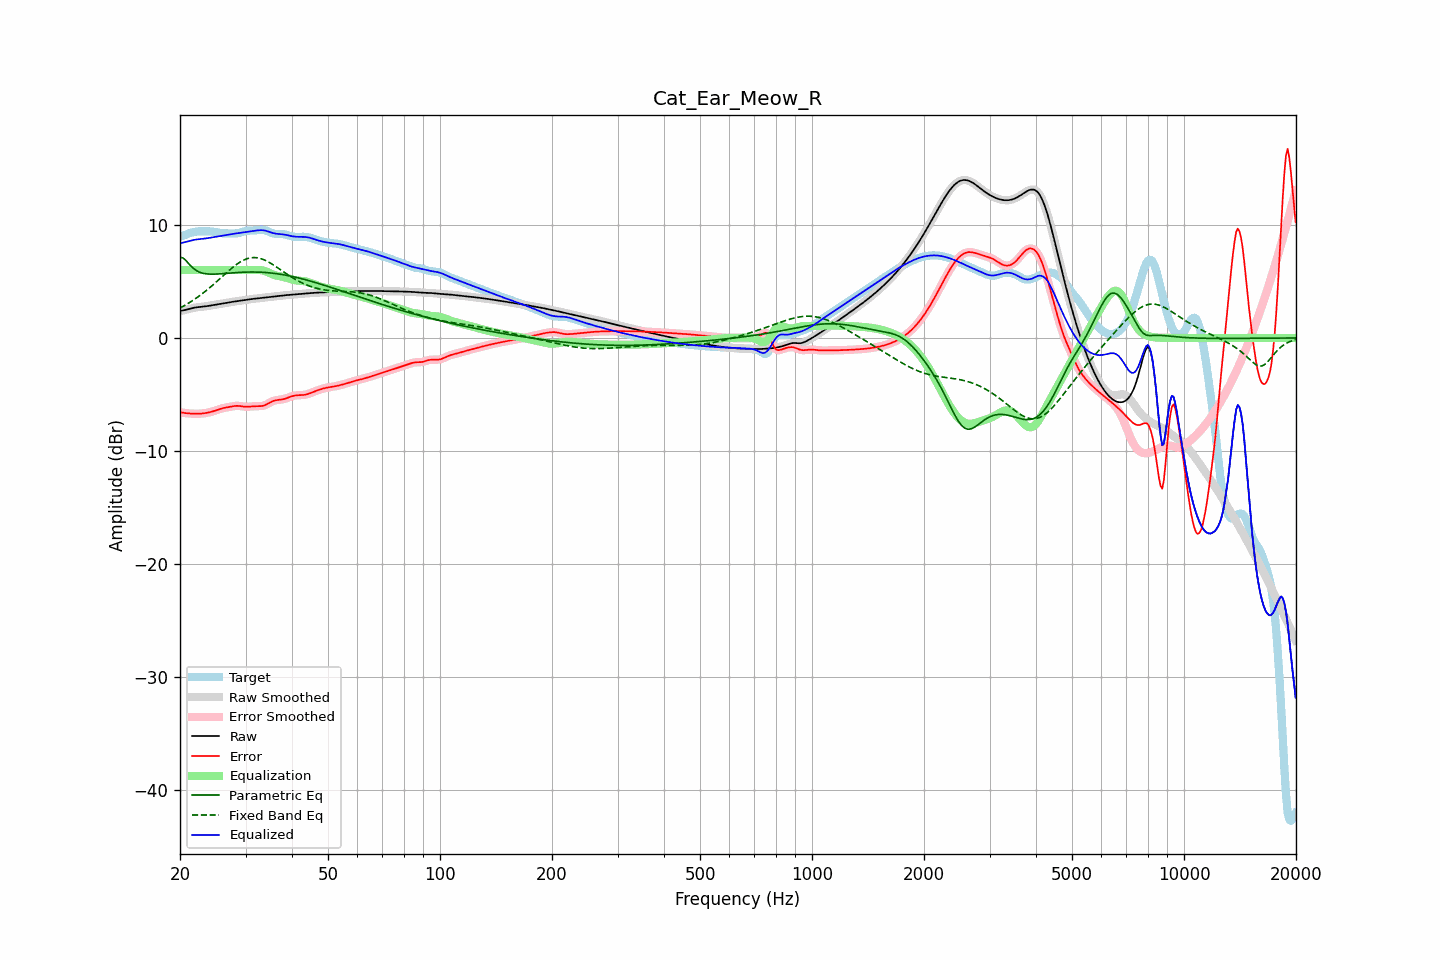

The file beside this chart, header and first rows:
frequency, raw, error, smoothed, error_smoothed, equalization, parametric_eq, fixed_band_eq, equalized_raw, equalized_smoothed, target
20.00, 2.38, -6.57, 2.38, -6.57, 6.00, 7.13, 2.65, 8.38, 8.38, 8.95
20.20, 2.41, -6.60, 2.41, -6.60, 6.00, 7.10, 2.72, 8.41, 8.41, 9.00
20.40, 2.44, -6.62, 2.44, -6.62, 6.00, 7.07, 2.80, 8.44, 8.44, 9.05
20.61, 2.47, -6.64, 2.47, -6.64, 6.00, 6.94, 2.88, 8.47, 8.47, 9.11
20.81, 2.50, -6.65, 2.50, -6.65, 6.00, 6.80, 2.96, 8.50, 8.50, 9.16
21.02, 2.54, -6.67, 2.54, -6.67, 6.00, 6.64, 3.05, 8.54, 8.54, 9.21
21.23, 2.58, -6.68, 2.58, -6.68, 6.00, 6.47, 3.13, 8.58, 8.58, 9.26
21.44, 2.62, -6.69, 2.62, -6.69, 6.00, 6.33, 3.23, 8.62, 8.62, 9.31
21.66, 2.65, -6.70, 2.65, -6.70, 6.00, 6.19, 3.32, 8.65, 8.65, 9.34
21.87, 2.68, -6.70, 2.68, -6.70, 6.00, 6.08, 3.41, 8.68, 8.68, 9.38
22.09, 2.70, -6.70, 2.70, -6.70, 6.00, 5.97, 3.51, 8.70, 8.70, 9.40
22.31, 2.72, -6.70, 2.72, -6.70, 6.00, 5.90, 3.61, 8.72, 8.72, 9.42
22.54, 2.73, -6.70, 2.73, -6.70, 6.00, 5.83, 3.71, 8.73, 8.73, 9.43
22.76, 2.75, -6.69, 2.75, -6.69, 6.00, 5.78, 3.82, 8.75, 8.75, 9.44
22.99, 2.76, -6.68, 2.76, -6.68, 6.00, 5.73, 3.93, 8.76, 8.76, 9.44
23.22, 2.78, -6.66, 2.78, -6.66, 6.00, 5.70, 4.04, 8.78, 8.78, 9.43
23.45, 2.79, -6.64, 2.79, -6.64, 6.00, 5.68, 4.15, 8.79, 8.79, 9.43
23.69, 2.82, -6.61, 2.82, -6.61, 6.00, 5.66, 4.27, 8.82, 8.82, 9.43
23.92, 2.84, -6.58, 2.84, -6.58, 6.00, 5.65, 4.38, 8.84, 8.84, 9.43
24.16, 2.87, -6.55, 2.87, -6.55, 6.00, 5.64, 4.51, 8.87, 8.87, 9.42
24.40, 2.89, -6.51, 2.89, -6.51, 6.00, 5.64, 4.63, 8.89, 8.89, 9.41
24.65, 2.92, -6.47, 2.92, -6.47, 6.00, 5.64, 4.75, 8.92, 8.92, 9.39
24.89, 2.94, -6.42, 2.94, -6.42, 6.00, 5.64, 4.88, 8.94, 8.94, 9.36
25.14, 2.97, -6.37, 2.97, -6.37, 6.00, 5.65, 5.00, 8.97, 8.97, 9.34
25.39, 2.99, -6.32, 2.99, -6.32, 6.00, 5.66, 5.13, 8.99, 8.99, 9.31
25.65, 3.01, -6.27, 3.01, -6.27, 6.00, 5.67, 5.26, 9.01, 9.01, 9.28
25.91, 3.03, -6.23, 3.03, -6.23, 6.00, 5.68, 5.39, 9.03, 9.03, 9.26
26.16, 3.05, -6.20, 3.05, -6.20, 6.00, 5.69, 5.52, 9.05, 9.05, 9.25
26.43, 3.08, -6.17, 3.08, -6.17, 6.00, 5.70, 5.65, 9.08, 9.08, 9.25
26.69, 3.10, -6.14, 3.10, -6.14, 6.00, 5.71, 5.77, 9.10, 9.10, 9.25
26.96, 3.13, -6.12, 3.13, -6.12, 6.00, 5.72, 5.90, 9.13, 9.13, 9.25
27.23, 3.16, -6.09, 3.15, -6.09, 6.00, 5.74, 6.02, 9.16, 9.15, 9.25
27.50, 3.18, -6.06, 3.18, -6.06, 6.00, 5.75, 6.15, 9.18, 9.18, 9.24
27.77, 3.20, -6.04, 3.20, -6.04, 6.00, 5.76, 6.26, 9.20, 9.20, 9.24
28.05, 3.22, -6.02, 3.22, -6.02, 6.00, 5.77, 6.37, 9.22, 9.22, 9.24
28.33, 3.24, -6.01, 3.24, -6.01, 6.00, 5.78, 6.48, 9.24, 9.24, 9.25
28.62, 3.26, -6.00, 3.26, -6.01, 6.00, 5.79, 6.58, 9.26, 9.26, 9.27
28.90, 3.28, -6.02, 3.28, -6.02, 6.00, 5.80, 6.67, 9.28, 9.28, 9.30
29.19, 3.30, -6.03, 3.30, -6.03, 6.00, 5.80, 6.76, 9.30, 9.30, 9.34
29.48, 3.33, -6.06, 3.33, -6.06, 6.00, 5.81, 6.84, 9.33, 9.33, 9.38
29.78, 3.35, -6.07, 3.35, -6.07, 6.00, 5.82, 6.91, 9.35, 9.35, 9.42
30.08, 3.37, -6.09, 3.37, -6.08, 6.00, 5.82, 6.97, 9.37, 9.37, 9.46
30.38, 3.39, -6.09, 3.39, -6.09, 6.00, 5.83, 7.02, 9.39, 9.39, 9.48
30.68, 3.41, -6.08, 3.41, -6.08, 6.00, 5.83, 7.06, 9.41, 9.41, 9.49
30.99, 3.43, -6.06, 3.43, -6.07, 6.00, 5.83, 7.09, 9.43, 9.43, 9.49
31.30, 3.45, -6.05, 3.45, -6.05, 6.00, 5.83, 7.10, 9.45, 9.45, 9.50
31.61, 3.46, -6.04, 3.46, -6.04, 6.00, 5.83, 7.11, 9.47, 9.47, 9.50
31.93, 3.48, -6.03, 3.48, -6.04, 6.01, 5.83, 7.10, 9.49, 9.49, 9.51
32.24, 3.50, -6.03, 3.50, -6.03, 6.01, 5.83, 7.09, 9.51, 9.51, 9.53
32.57, 3.51, -6.03, 3.51, -6.03, 6.01, 5.82, 7.06, 9.52, 9.52, 9.55
32.89, 3.53, -6.03, 3.53, -6.03, 6.00, 5.81, 7.03, 9.53, 9.53, 9.56
33.22, 3.55, -6.01, 3.55, -6.01, 5.98, 5.81, 6.98, 9.53, 9.53, 9.56
33.55, 3.57, -5.99, 3.57, -5.98, 5.95, 5.80, 6.93, 9.52, 9.52, 9.55
33.89, 3.59, -5.93, 3.59, -5.93, 5.90, 5.79, 6.86, 9.49, 9.49, 9.52
34.23, 3.60, -5.87, 3.60, -5.87, 5.85, 5.78, 6.80, 9.45, 9.45, 9.47
34.57, 3.62, -5.79, 3.62, -5.79, 5.79, 5.77, 6.72, 9.41, 9.41, 9.41
34.92, 3.64, -5.71, 3.64, -5.71, 5.72, 5.75, 6.64, 9.36, 9.36, 9.34
35.27, 3.65, -5.63, 3.65, -5.64, 5.66, 5.74, 6.55, 9.31, 9.31, 9.29
35.62, 3.67, -5.57, 3.67, -5.57, 5.60, 5.72, 6.46, 9.27, 9.27, 9.24
35.97, 3.68, -5.53, 3.68, -5.53, 5.55, 5.70, 6.37, 9.24, 9.24, 9.21
... 635 more rows
